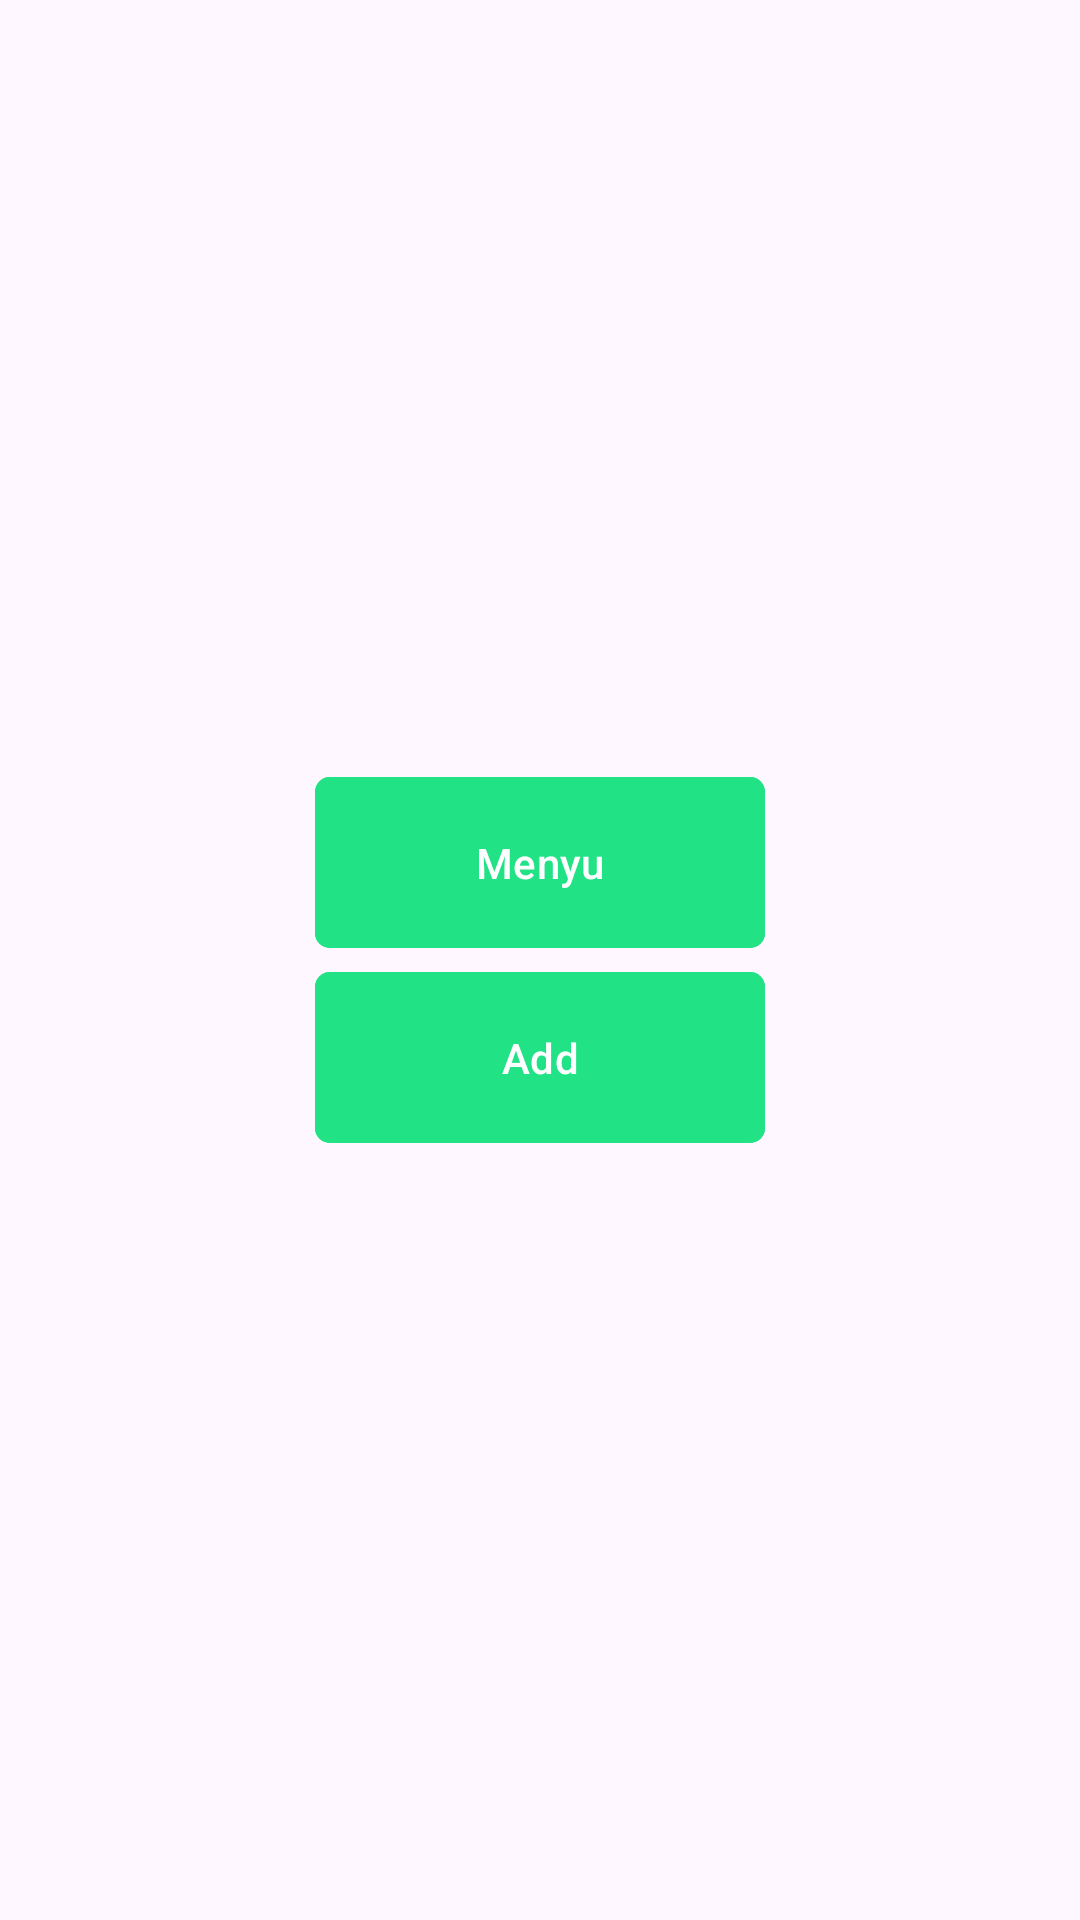

This screen was rendered from an Android layout file. Write that file and the resources it references.
<!-- AndroidManifest.xml: application theme Theme.FoodAppDataBase -->
<!-- res/layout/fragment_home.xml -->
<?xml version="1.0" encoding="utf-8"?>
<LinearLayout xmlns:android="http://schemas.android.com/apk/res/android"
    xmlns:tools="http://schemas.android.com/tools"
    android:layout_width="match_parent"
    android:layout_height="match_parent"
    xmlns:app="http://schemas.android.com/apk/res-auto"
    android:gravity="center"
    android:orientation="vertical"
    tools:context=".screen.HomeFragment">

    <com.google.android.material.button.MaterialButton
        android:id="@+id/btn_menyu"
        android:layout_width="150dp"
        android:layout_height="65dp"
        app:cornerRadius="5dp"
        android:text="Menyu"
        android:backgroundTint="#22e286"
        />
    <com.google.android.material.button.MaterialButton
        android:id="@+id/btn_add"
        android:layout_width="150dp"
        android:layout_height="65dp"
        app:cornerRadius="5dp"
        android:text="Add"
        android:backgroundTint="#22e286"
        />

</LinearLayout>
<!-- resources referenced by this layout -->
<resources>
  <style name="Theme.FoodAppDataBase" parent="Base.Theme.FoodAppDataBase" />
  <style name="Base.Theme.FoodAppDataBase" parent="Theme.Material3.DayNight.NoActionBar">
          
          
      </style>
</resources>
